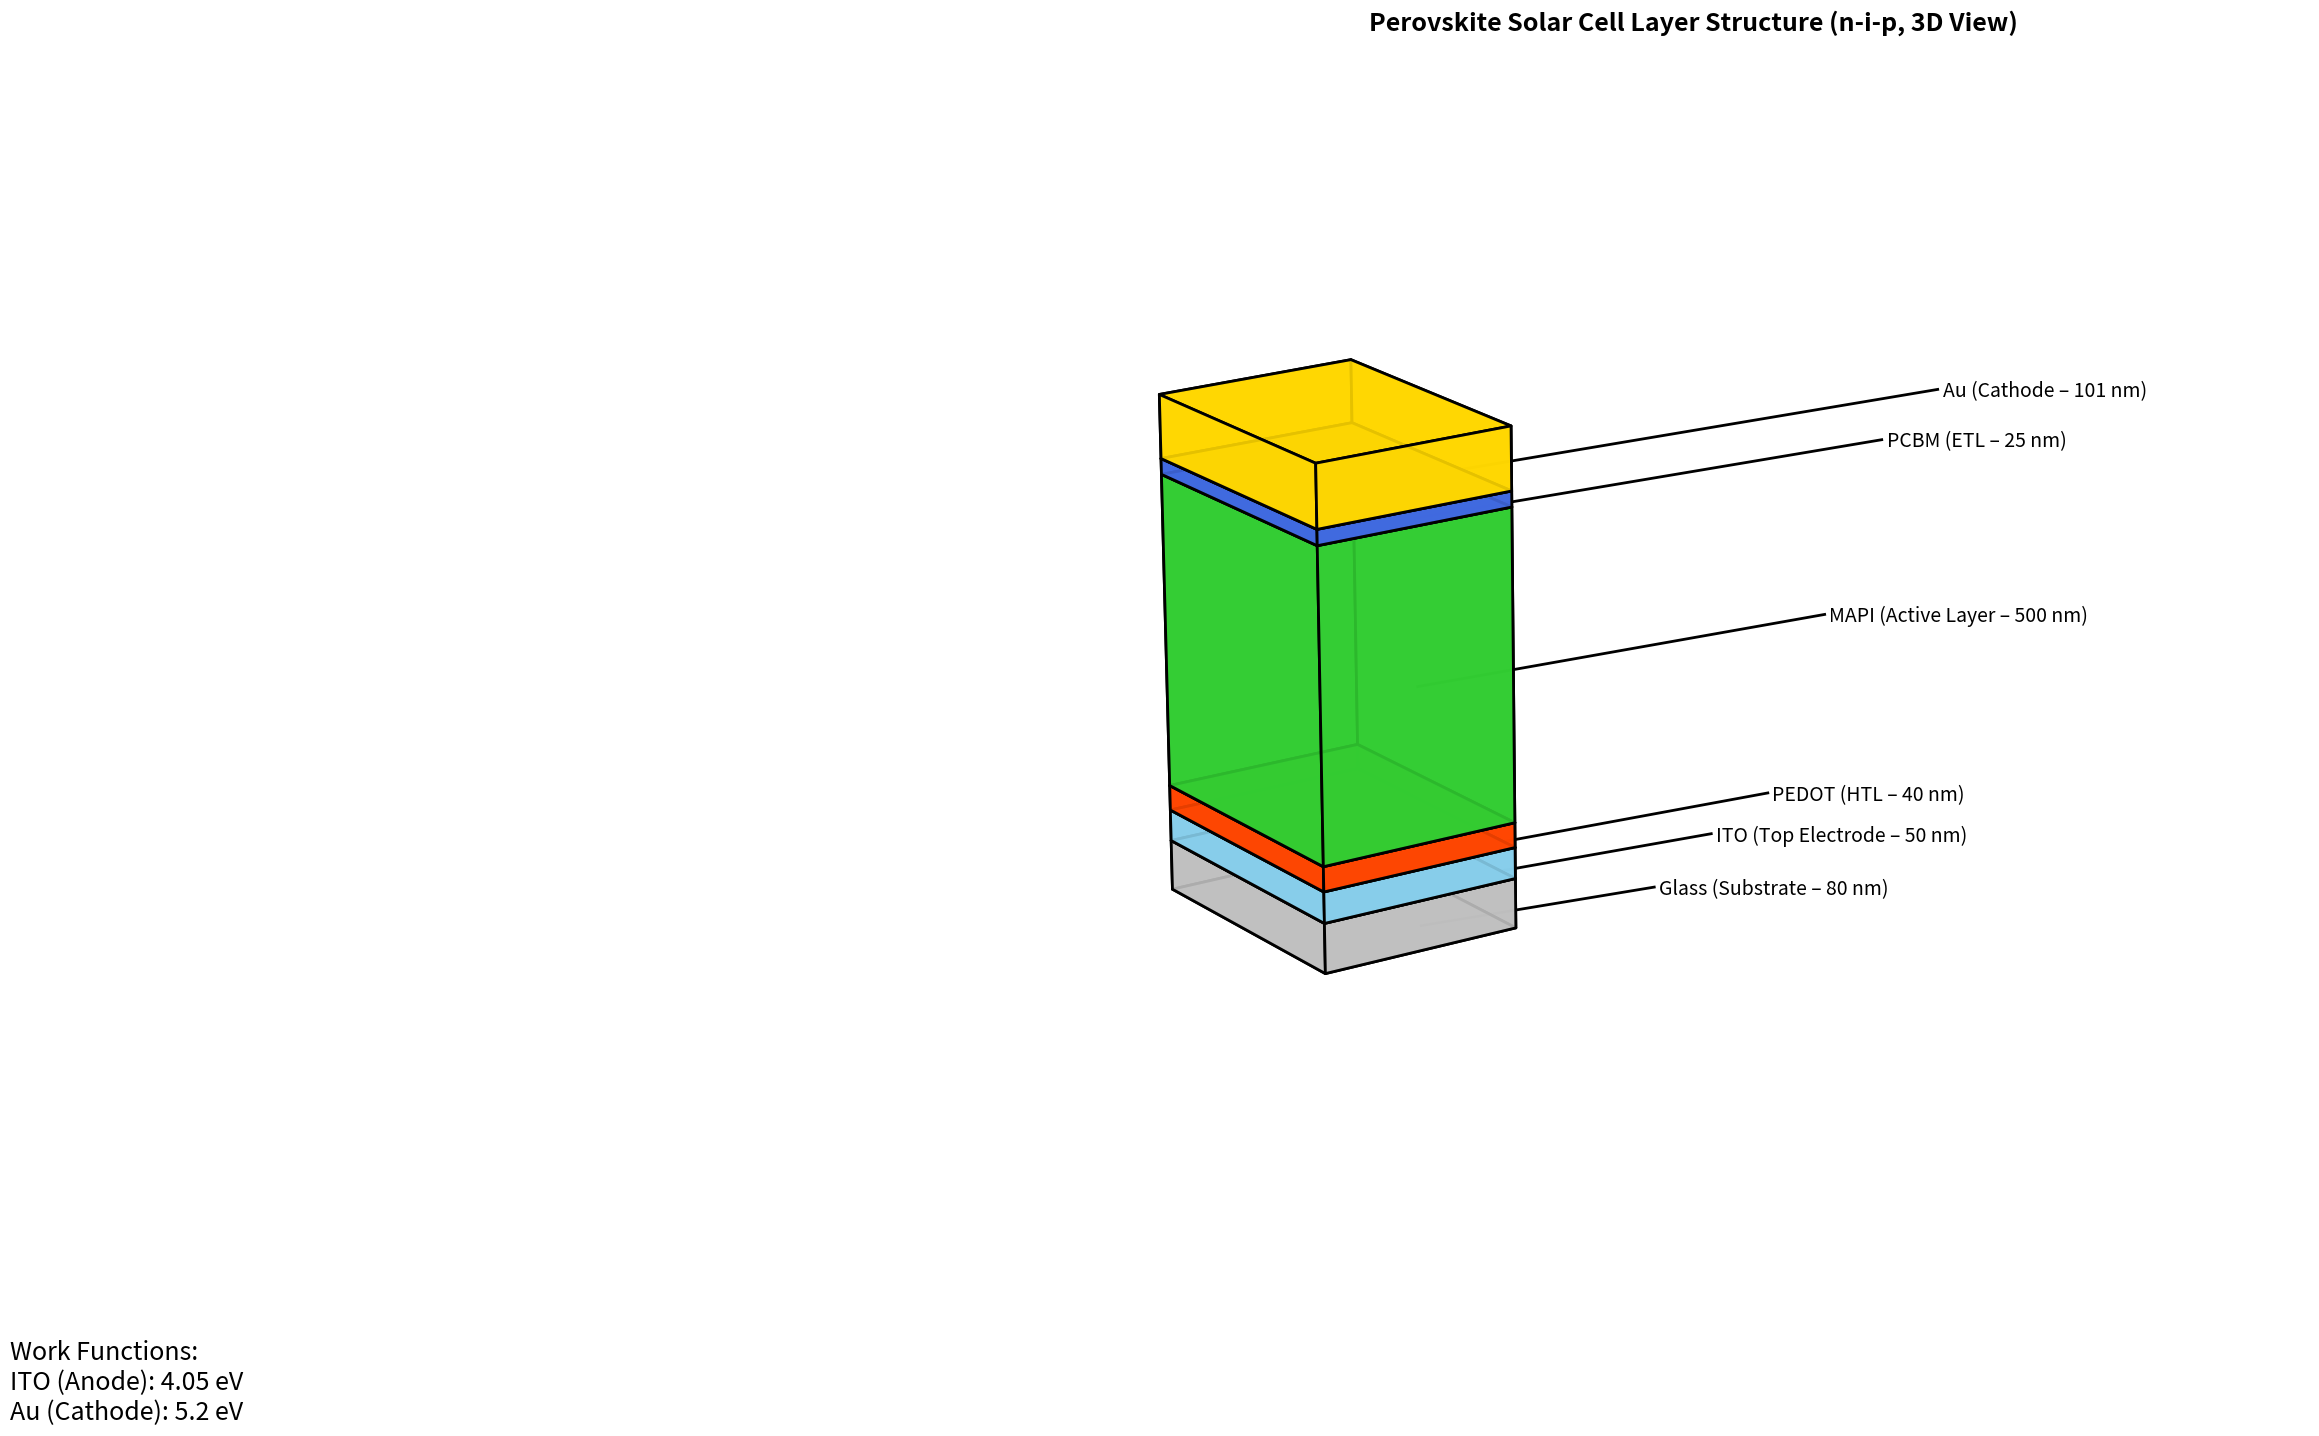

Source code (Python):
import matplotlib.pyplot as plt
from mpl_toolkits.mplot3d.art3d import Poly3DCollection


def create_3d_layer_visualization():
    # Real thicknesses (nm)
    real_thicknesses = {
        'Glass': 80,           # Visual only, not physical
        'ITO': 50,    # L_TCO = 50E-9 m
        'PEDOT': 40,    # L = 40E-9 m
        'MAPI': 500, # L = 500E-9 m
        'PCBM': 25,     # L = 25E-9 m
        'Au': 101   # L_BE = 101E-9 m
    }
    # Descriptions for each layer
    descriptions = {
        'Glass': 'Substrate',
        'ITO': 'Top Electrode',
        'PEDOT': 'HTL',
        'MAPI': 'Active Layer',
        'PCBM': 'ETL',
        'Au': 'Cathode'
    }
    # Colors for each layer
    colors = {
        'Glass': '#C0C0C0',  # Silver
        'ITO': '#87CEEB',  # Sky Blue
        'PEDOT': '#FF4500',  # Orange Red
        'MAPI': '#32CD32',  # Lime Green
        'PCBM': '#4169E1',  # Royal Blue
        'Au': '#FFD700'  # Gold
    }
    # Make the panel and figure much larger
    panel_x = 18
    panel_y = 8
    fig = plt.figure(figsize=(36, 16))
    ax = fig.add_subplot(111, projection='3d')
    z_pos = 0
    label_positions = []
    for layer in real_thicknesses:
        dz = real_thicknesses[layer]
        # Define the 8 corners of the box
        x = [0, panel_x, panel_x, 0, 0, panel_x, panel_x, 0]
        y = [0, 0, panel_y, panel_y, 0, 0, panel_y, panel_y]
        z = [z_pos, z_pos, z_pos, z_pos, z_pos+dz, z_pos+dz, z_pos+dz, z_pos+dz]
        # Vertices for each face
        verts = [
            [ [x[0],y[0],z[0]], [x[1],y[1],z[1]], [x[2],y[2],z[2]], [x[3],y[3],z[3]] ], # bottom
            [ [x[4],y[4],z[4]], [x[5],y[5],z[5]], [x[6],y[6],z[6]], [x[7],y[7],z[7]] ], # top
            [ [x[0],y[0],z[0]], [x[1],y[1],z[1]], [x[5],y[5],z[5]], [x[4],y[4],z[4]] ], # front
            [ [x[2],y[2],z[2]], [x[3],y[3],z[3]], [x[7],y[7],z[7]], [x[6],y[6],z[6]] ], # back
            [ [x[1],y[1],z[1]], [x[2],y[2],z[2]], [x[6],y[6],z[6]], [x[5],y[5],z[5]] ], # right
            [ [x[4],y[4],z[4]], [x[7],y[7],z[7]], [x[3],y[3],z[3]], [x[0],y[0],z[0]] ]  # left
        ]
        box = Poly3DCollection(verts, facecolors=colors[layer], edgecolors='k', linewidths=2, alpha=0.90)
        ax.add_collection3d(box)
        # Store label position (center of layer)
        label_positions.append((panel_x, panel_y/2, z_pos+dz/2, layer, dz, descriptions[layer]))
        z_pos += dz
    # Draw labels and lines outside the box, staggered vertically
    label_y_base = panel_y + 5
    label_y_step = 2.5
    for i, (lx, ly, lz, layer, dz, desc) in enumerate(label_positions):
        label_y = label_y_base + i * label_y_step
        # Draw a short line from the right face to the label
        ax.plot([panel_x, panel_x+2.5], [ly, label_y], [lz, lz], color='black', lw=2)
        # Combine name, description, and thickness in one label
        label_text = f"{layer} ({desc} – {dz} nm)"
        ax.text(panel_x+3, label_y, lz, label_text, fontsize=14, va='center', ha='left', fontweight='normal', color='black')
    # Set limits and view
    ax.set_xlim(0, panel_x+30)
    ax.set_ylim(0, panel_y+20)
    ax.set_zlim(0, z_pos+100)
    ax.view_init(elev=18, azim=-35)
    ax.set_axis_off()
    plt.subplots_adjust(right=0.85)
    # Add title
    plt.title('Perovskite Solar Cell Layer Structure (n-i-p, 3D View)', pad=10, fontsize=18, fontweight='bold')
    # Add work function information
    work_function_text = (
        "Work Functions:\n"
        "ITO (Anode): 4.05 eV\n"
        "Au (Cathode): 5.2 eV"
    )
    plt.figtext(0.02, 0.02, work_function_text, fontsize=18)
    # Save and show
    plt.savefig('perovskite_layers_3d.png', dpi=300)
    plt.show()

if __name__ == "__main__":
    create_3d_layer_visualization()
    print("3D layer visualization has been saved as 'perovskite_layers_3d.png'") 